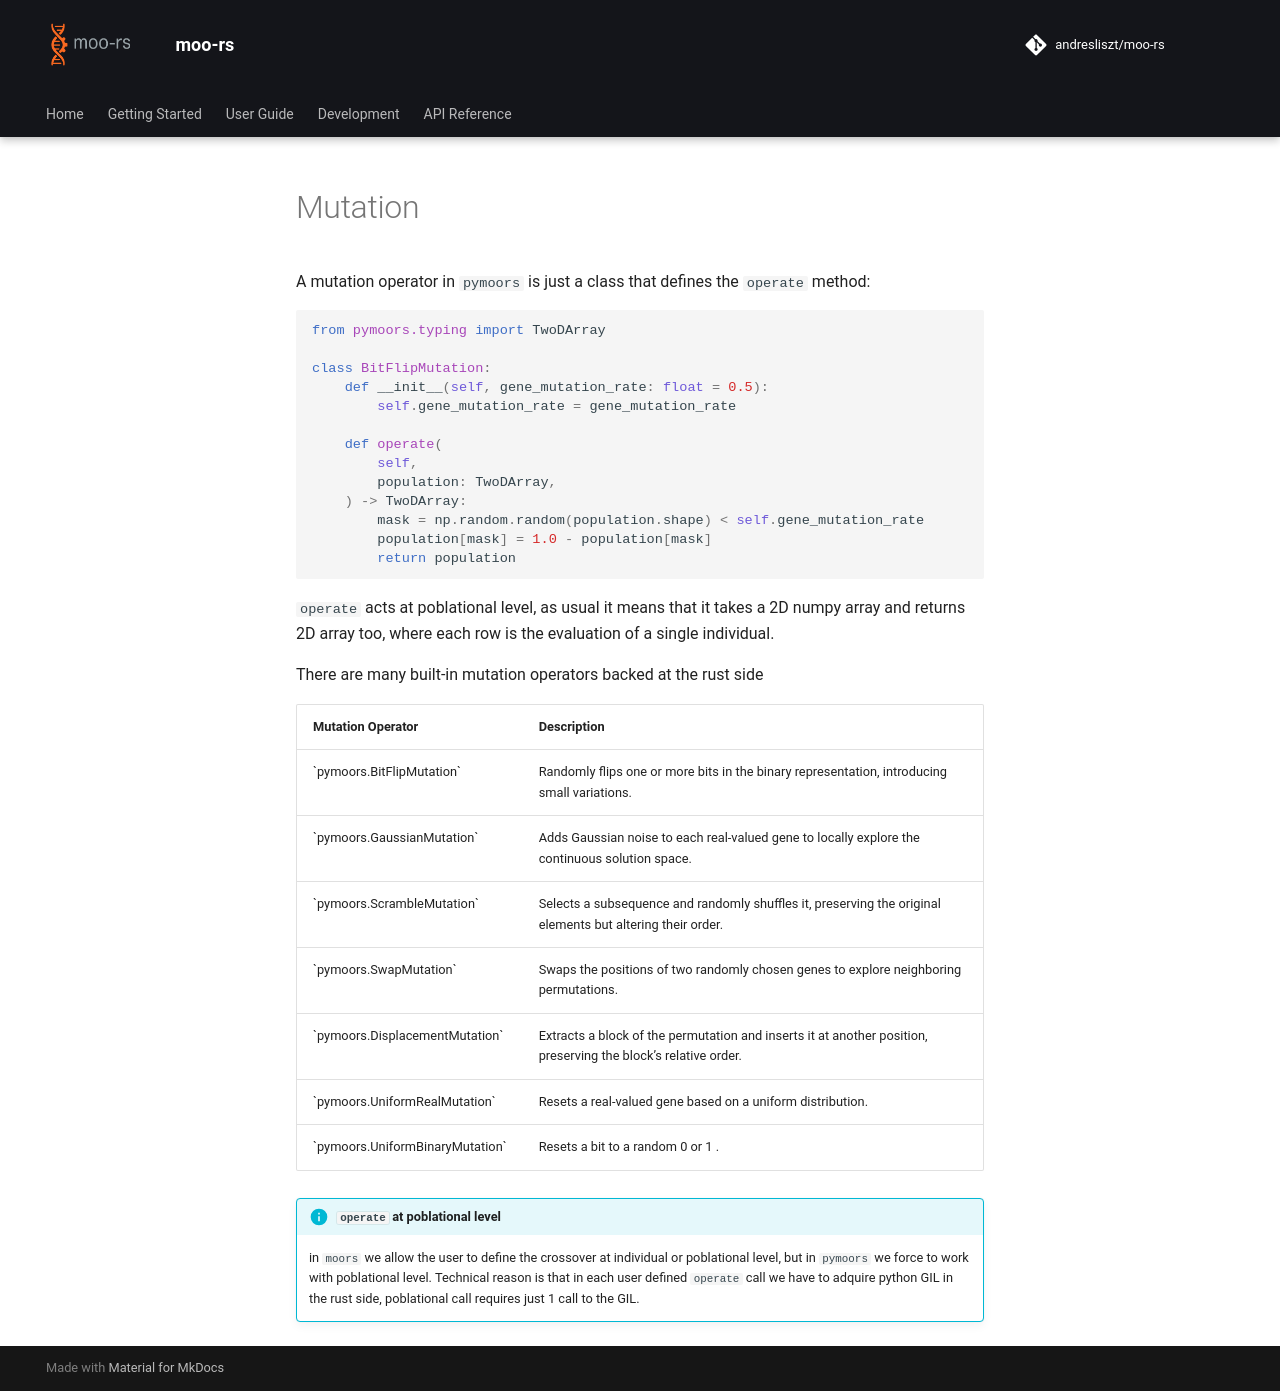

repository: andresliszt/pymoors · page: user_guide/operators/python/mutation.html · generator: mkdocs

A mutation operator in `pymoors` is just a class that defines the `operate` method:

```python
from pymoors.typing import TwoDArray

class BitFlipMutation:
    def __init__(self, gene_mutation_rate: float = 0.5):
        self.gene_mutation_rate = gene_mutation_rate

    def operate(
        self,
        population: TwoDArray,
    ) -> TwoDArray:
        mask = np.random.random(population.shape) < self.gene_mutation_rate
        population[mask] = 1.0 - population[mask]
        return population
```

`operate` acts at poblational level, as usual it means that it takes a 2D numpy array and returns 2D array too, where each row is the evaluation of a single individual.

There are many built-in mutation operators backed at the rust side

<table>
  <thead>
    <tr>
      <th>Mutation Operator</th>
      <th>Description</th>
    </tr>
  </thead>
  <tbody>
    <tr>
      <td>`pymoors.BitFlipMutation` </td>
      <td>Randomly flips one or more bits in the binary representation, introducing small variations.</td>
    </tr>
    <tr>
      <td>`pymoors.GaussianMutation`</td>
      <td>Adds Gaussian noise to each real-valued gene to locally explore the continuous solution space.</td>
    </tr>
    <tr>
      <td>`pymoors.ScrambleMutation` </td>
      <td>Selects a subsequence and randomly shuffles it, preserving the original elements but altering their order.</td>
    </tr>
    <tr>
      <td>`pymoors.SwapMutation` </td>
      <td>Swaps the positions of two randomly chosen genes to explore neighboring permutations.</td>
    </tr>
    <tr>
      <td>`pymoors.DisplacementMutation`</td>
      <td>Extracts a block of the permutation and inserts it at another position, preserving the block’s relative order.</td>
    </tr>
    <tr>
      <td>`pymoors.UniformRealMutation`</td>
      <td>Resets a real-valued gene based on a uniform distribution.</td>
    </tr>
    <tr>
      <td>`pymoors.UniformBinaryMutation`</td>
      <td> Resets a bit to a random 0 or 1 .</td>
    </tr>
  </tbody>
</table>

!!! info "`operate` at poblational level"
    in `moors` we allow the user to define the crossover at individual or poblational level, but in `pymoors` we force to
    work with poblational level. Technical reason is that in each user defined `operate` call we have to adquire python GIL
    in the rust side, poblational call requires just 1 call to the GIL.
